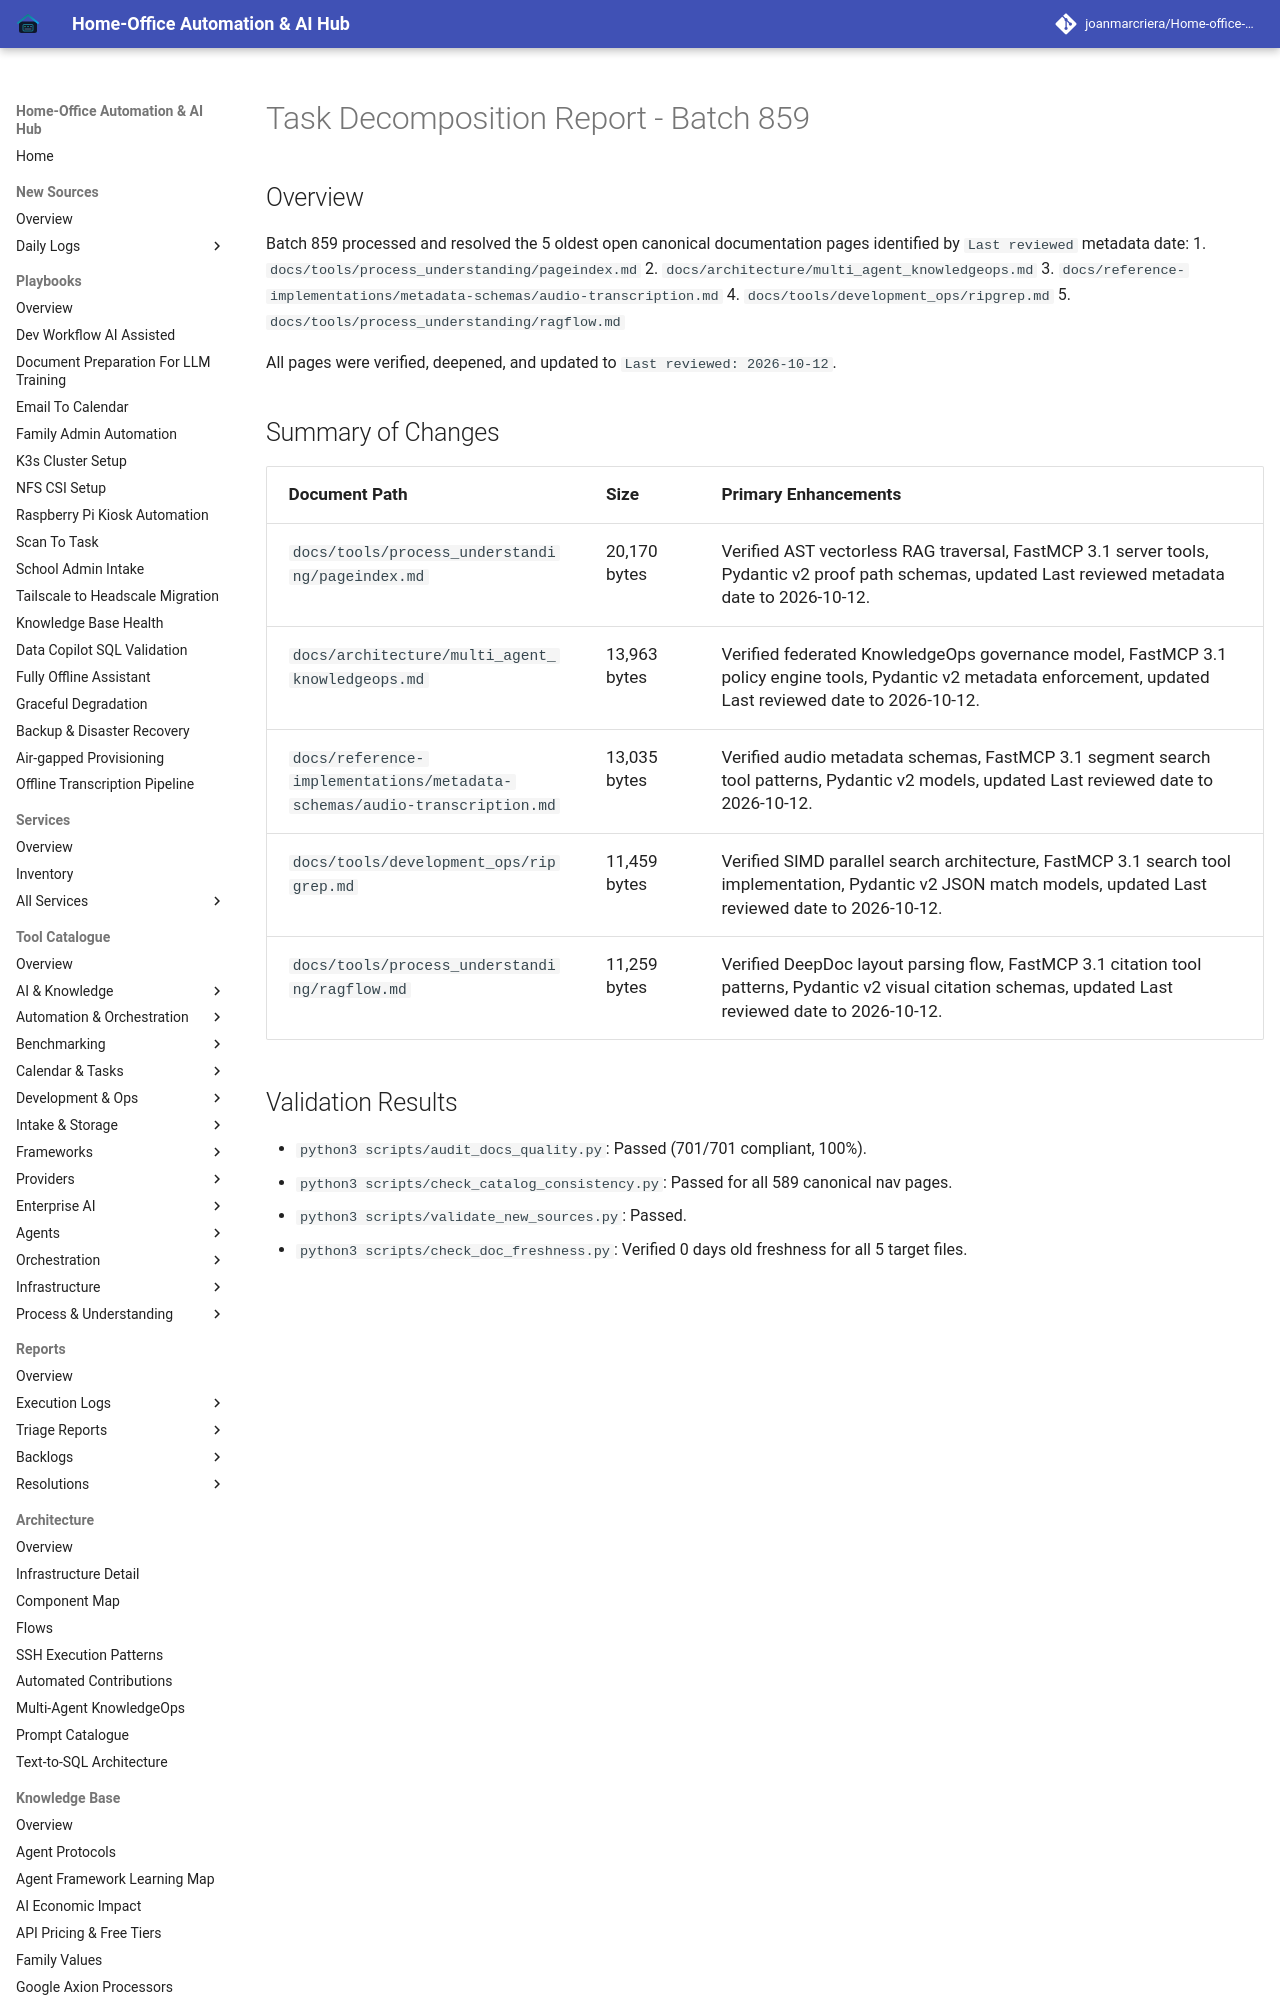

repository: joanmarcriera/Home-office-automations · page: reports/task-decomposition-batch-859/index.html · generator: mkdocs

# Task Decomposition Report - Batch 859

## Overview
Batch 859 processed and resolved the 5 oldest open canonical documentation pages identified by `Last reviewed` metadata date:
1. `docs/tools/process_understanding/pageindex.md`
2. `docs/architecture/multi_agent_knowledgeops.md`
3. `docs/reference-implementations/metadata-schemas/audio-transcription.md`
4. `docs/tools/development_ops/ripgrep.md`
5. `docs/tools/process_understanding/ragflow.md`

All pages were verified, deepened, and updated to `Last reviewed: 2026-10-12`.
